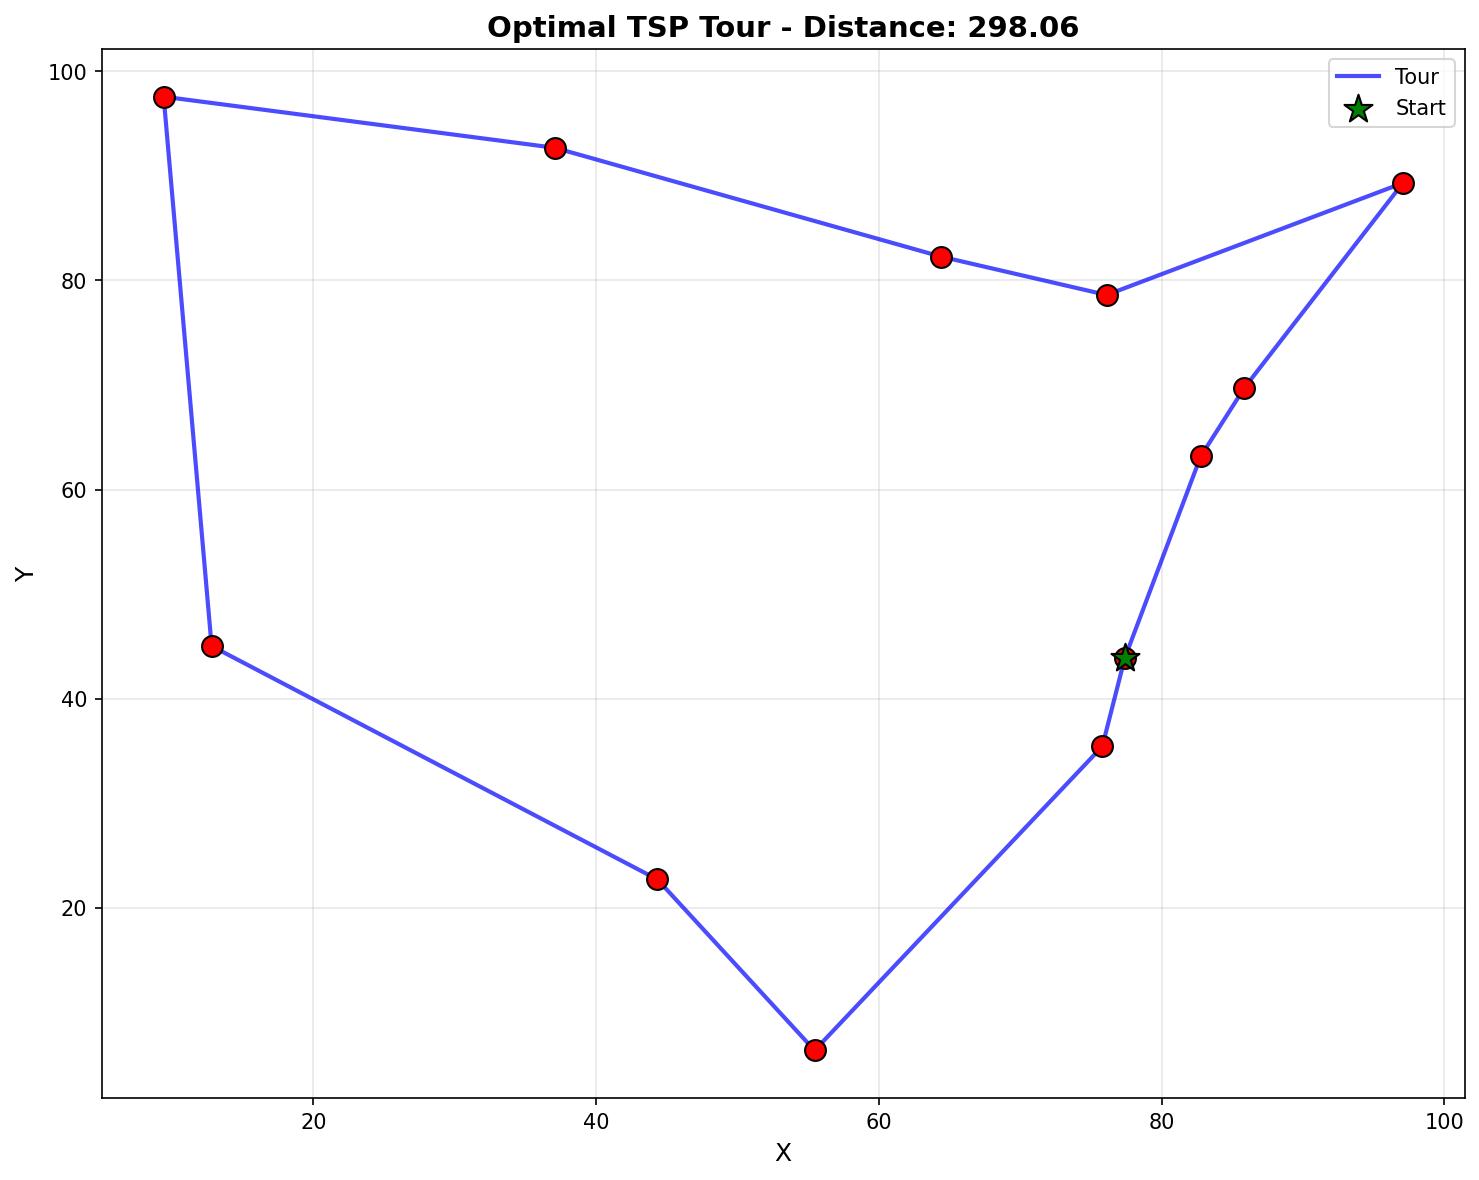

Values plotted in this chart, from the file beside it:
position, city_id
0, 0
1, 9
2, 1
3, 11
4, 3
5, 6
6, 5
7, 2
8, 4
9, 7
10, 8
11, 10
# Total distance: 298.0589
